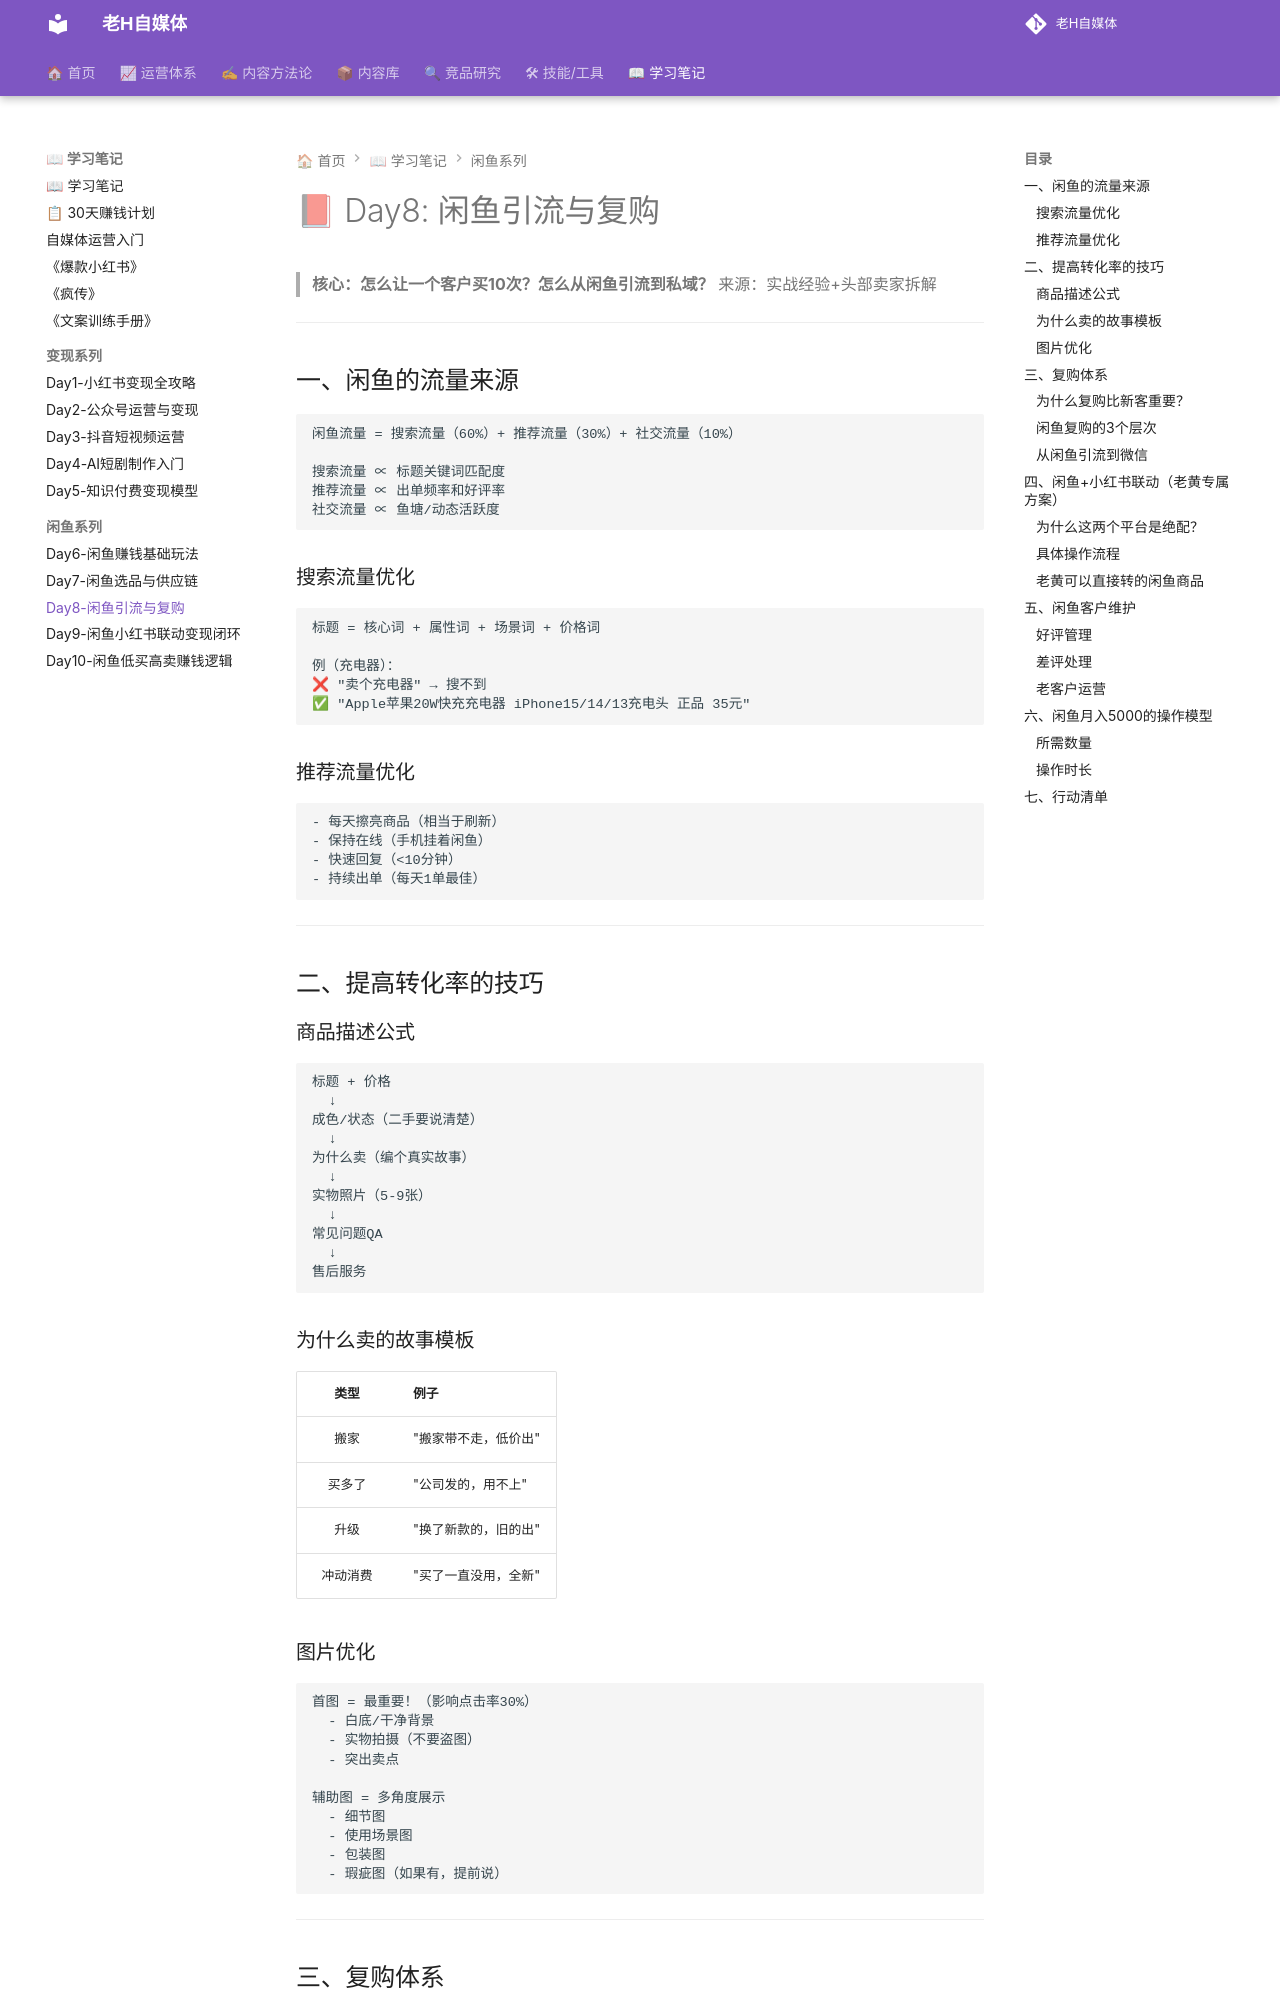

repository: dylantoo/h-social.github.io · page: 06-学习笔记/Day8-闲鱼引流与复购/index.html · generator: mkdocs

# 📕 Day8: 闲鱼引流与复购

> **核心：怎么让一个客户买10次？怎么从闲鱼引流到私域？**
> 来源：实战经验+头部卖家拆解

---

## 一、闲鱼的流量来源

```
闲鱼流量 = 搜索流量（60%）+ 推荐流量（30%）+ 社交流量（10%）

搜索流量 ∝ 标题关键词匹配度
推荐流量 ∝ 出单频率和好评率
社交流量 ∝ 鱼塘/动态活跃度
```

### 搜索流量优化

```
标题 = 核心词 + 属性词 + 场景词 + 价格词

例（充电器）：
❌ "卖个充电器" → 搜不到
✅ "Apple苹果20W快充充电器 iPhone15/14/13充电头 正品 35元"
```

### 推荐流量优化
```
- 每天擦亮商品（相当于刷新）
- 保持在线（手机挂着闲鱼）
- 快速回复（<10分钟）
- 持续出单（每天1单最佳）
```

---

## 二、提高转化率的技巧

### 商品描述公式
```
标题 + 价格
  ↓
成色/状态（二手要说清楚）
  ↓
为什么卖（编个真实故事）
  ↓
实物照片（5-9张）
  ↓
常见问题QA
  ↓
售后服务
```

### 为什么卖的故事模板
| 类型 | 例子 |
|:----:|:----|
| 搬家 | "搬家带不走，低价出" |
| 买多了 | "公司发的，用不上" |
| 升级 | "换了新款的，旧的出" |
| 冲动消费 | "买了一直没用，全新" |

### 图片优化
```
首图 = 最重要！（影响点击率30%）
  - 白底/干净背景
  - 实物拍摄（不要盗图）
  - 突出卖点

辅助图 = 多角度展示
  - 细节图
  - 使用场景图
  - 包装图
  - 瑕疵图（如果有，提前说）
```

---

## 三、复购体系

### 为什么复购比新客重要？

```
获取一个新客户的成本
  = 维护5个老客户的成本

老客户复购率每提高10%
  = 利润提高30-50%
```
